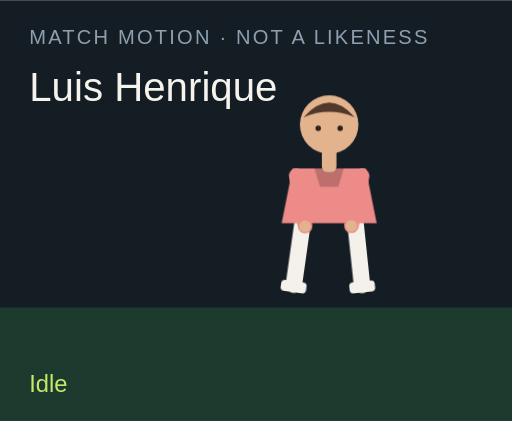
t = 0.00 s
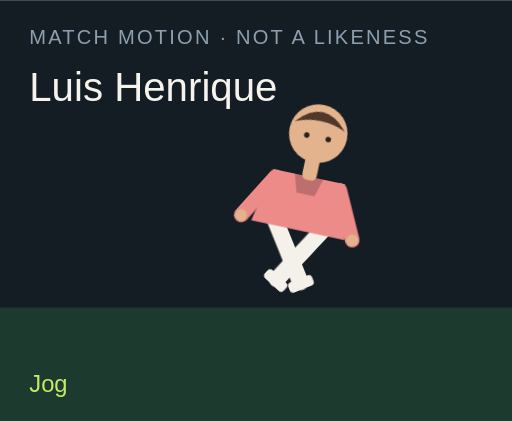
t = 1.50 s
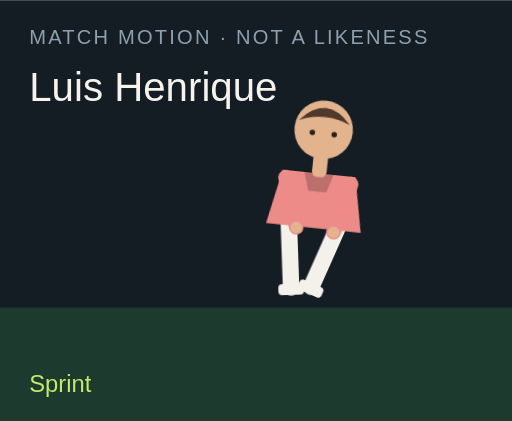
t = 3.00 s
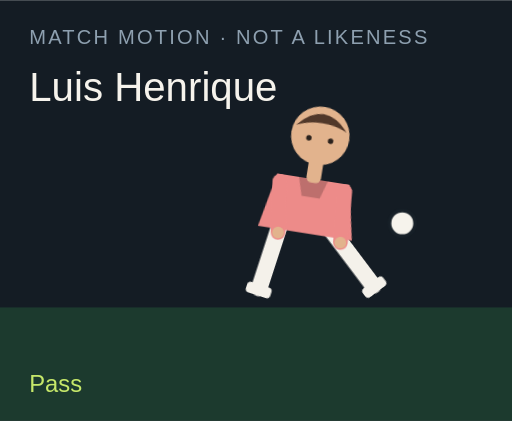
t = 4.50 s
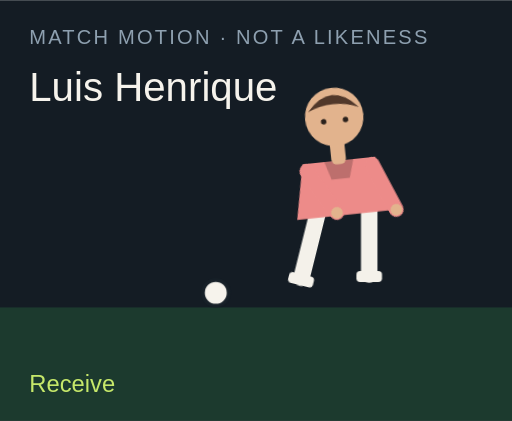
t = 6.00 s
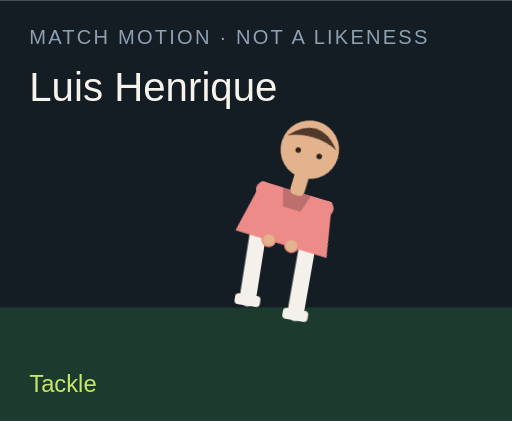
t = 7.50 s

The animated SVG that drew these frames (rendered in a browser with its animation timeline set to each time). Animation: 18 CSS @keyframes rules; one cycle of 9.00 s, repeats indefinitely.

<?xml version="1.0" encoding="UTF-8"?>
<svg xmlns="http://www.w3.org/2000/svg" viewBox="0 0 280 230" role="img">
  <style>@media (prefers-reduced-motion: reduce){animate,animateTransform{display:none}}</style>
  <rect width="280" height="230" fill="#141c24"/>
  <rect y="168" width="280" height="62" fill="#1c3a2e"/>
  <text x="16" y="24" fill="#8ea0b0" font-family="Arial,sans-serif" font-size="11" letter-spacing="1.2">MATCH MOTION · NOT A LIKENESS</text>
  <text x="16" y="55" fill="#f6f3ec" font-family="Impact,sans-serif" font-size="22">Luis Henrique</text>
  <circle r="7" fill="#f6f3ec" stroke="#172028" stroke-width="2" id="motion-32742" cx="150" cy="160" opacity="0">
    
    
    
  </circle>
  <g transform="translate(132 40)">
    <g id="motion-32764" transform="rotate(0 48 90)">
      
      <g id="motion-32766" transform="translate(0 0)">
        
        <g transform="translate(34 78)"><g id="motion-32768" transform="rotate(8)"><path d="M0 0 V38" stroke="#f4f1ea" stroke-width="9" stroke-linecap="round"/><rect x="-7" y="36" width="14" height="6" rx="2" fill="#f4f1ea"/></g></g>
        <g transform="translate(62 78)"><g id="motion-32770" transform="rotate(-6)"><path d="M0 0 V38" stroke="#f4f1ea" stroke-width="9" stroke-linecap="round"/><rect x="-7" y="36" width="14" height="6" rx="2" fill="#f4f1ea"/></g></g>
        <path d="M28 52 h40 l6 30 H22 Z" fill="#ed8b89"/>
        <path d="M40 52 h16 l-3 10 H43 Z" fill="#000" opacity=".2"/>
        <g transform="translate(30 56)"><g id="motion-32772" transform="rotate(-10)"><path d="M0 0 V28" stroke="#ed8b89" stroke-width="8" stroke-linecap="round"/><circle cx="0" cy="28" r="3.2" fill="#e2b38d"/></g></g>
        <g transform="translate(66 56)"><g id="motion-32774" transform="rotate(12)"><path d="M0 0 V28" stroke="#ed8b89" stroke-width="8" stroke-linecap="round"/><circle cx="0" cy="28" r="3.2" fill="#e2b38d"/></g></g>
        <rect x="44" y="40" width="8" height="14" rx="3" fill="#e2b38d"/>
        <circle cx="48" cy="28" r="16" fill="#e2b38d"/>
        <path d="M34 24 Q48 8 62 24 Q48 18 34 24" fill="#51382a"/>
        <circle cx="42" cy="30" r="1.5" fill="#2a211c"/><circle cx="54" cy="30" r="1.5" fill="#2a211c"/>
      </g>
    </g>
  </g>
  <text x="16" y="214" fill="#c6e86a" font-family="Arial,sans-serif" font-size="13" opacity="1" id="motion-32746">Idle</text><text x="16" y="214" fill="#c6e86a" font-family="Arial,sans-serif" font-size="13" opacity="0" id="motion-32748">Jog</text><text x="16" y="214" fill="#c6e86a" font-family="Arial,sans-serif" font-size="13" opacity="0" id="motion-32750">Sprint</text><text x="16" y="214" fill="#c6e86a" font-family="Arial,sans-serif" font-size="13" opacity="0" id="motion-32752">Dribble</text><text x="16" y="214" fill="#c6e86a" font-family="Arial,sans-serif" font-size="13" opacity="0" id="motion-32754">Pass</text><text x="16" y="214" fill="#c6e86a" font-family="Arial,sans-serif" font-size="13" opacity="0" id="motion-32756">Shoot</text><text x="16" y="214" fill="#c6e86a" font-family="Arial,sans-serif" font-size="13" opacity="0" id="motion-32758">Receive</text><text x="16" y="214" fill="#c6e86a" font-family="Arial,sans-serif" font-size="13" opacity="0" id="motion-32760">Tackle</text><text x="16" y="214" fill="#c6e86a" font-family="Arial,sans-serif" font-size="13" opacity="0" id="motion-32762">Arms wide</text>
<style>@keyframes track-32743{0%{cx:150px}11.1%{cx:156px}22.2%{cx:164px}33.300000000000004%{cx:142px}44.4%{cx:190px}55.60000000000001%{cx:250px}66.7%{cx:118px}77.8%{cx:150px}88.9%{cx:150px}100%{cx:150px}}@keyframes track-32744{0%{cy:160px}11.1%{cy:158px}22.2%{cy:154px}33.300000000000004%{cy:156px}44.4%{cy:148px}55.60000000000001%{cy:96px}66.7%{cy:160px}77.8%{cy:160px}88.9%{cy:160px}100%{cy:160px}}@keyframes track-32745{0%{opacity:0}11.1%{opacity:0}22.2%{opacity:0}33.300000000000004%{opacity:1}44.4%{opacity:1}55.60000000000001%{opacity:1}66.7%{opacity:1}77.8%{opacity:0}88.9%{opacity:0}100%{opacity:0}}@keyframes track-32747{0%{opacity:1}11.1%{opacity:0}22.2%{opacity:0}33.300000000000004%{opacity:0}44.4%{opacity:0}55.60000000000001%{opacity:0}66.7%{opacity:0}77.8%{opacity:0}88.9%{opacity:0}100%{opacity:1}}@keyframes track-32749{0%{opacity:0}11.1%{opacity:1}22.2%{opacity:0}33.300000000000004%{opacity:0}44.4%{opacity:0}55.60000000000001%{opacity:0}66.7%{opacity:0}77.8%{opacity:0}88.9%{opacity:0}100%{opacity:0}}@keyframes track-32751{0%{opacity:0}11.1%{opacity:0}22.2%{opacity:1}33.300000000000004%{opacity:0}44.4%{opacity:0}55.60000000000001%{opacity:0}66.7%{opacity:0}77.8%{opacity:0}88.9%{opacity:0}100%{opacity:0}}@keyframes track-32753{0%{opacity:0}11.1%{opacity:0}22.2%{opacity:0}33.300000000000004%{opacity:1}44.4%{opacity:0}55.60000000000001%{opacity:0}66.7%{opacity:0}77.8%{opacity:0}88.9%{opacity:0}100%{opacity:0}}@keyframes track-32755{0%{opacity:0}11.1%{opacity:0}22.2%{opacity:0}33.300000000000004%{opacity:0}44.4%{opacity:1}55.60000000000001%{opacity:0}66.7%{opacity:0}77.8%{opacity:0}88.9%{opacity:0}100%{opacity:0}}@keyframes track-32757{0%{opacity:0}11.1%{opacity:0}22.2%{opacity:0}33.300000000000004%{opacity:0}44.4%{opacity:0}55.60000000000001%{opacity:1}66.7%{opacity:0}77.8%{opacity:0}88.9%{opacity:0}100%{opacity:0}}@keyframes track-32759{0%{opacity:0}11.1%{opacity:0}22.2%{opacity:0}33.300000000000004%{opacity:0}44.4%{opacity:0}55.60000000000001%{opacity:0}66.7%{opacity:1}77.8%{opacity:0}88.9%{opacity:0}100%{opacity:0}}@keyframes track-32761{0%{opacity:0}11.1%{opacity:0}22.2%{opacity:0}33.300000000000004%{opacity:0}44.4%{opacity:0}55.60000000000001%{opacity:0}66.7%{opacity:0}77.8%{opacity:1}88.9%{opacity:0}100%{opacity:0}}@keyframes track-32763{0%{opacity:0}11.1%{opacity:0}22.2%{opacity:0}33.300000000000004%{opacity:0}44.4%{opacity:0}55.60000000000001%{opacity:0}66.7%{opacity:0}77.8%{opacity:0}88.9%{opacity:1}100%{opacity:0}}@keyframes track-32765{0%{transform:rotate(0deg)}11.1%{transform:rotate(8deg)}22.2%{transform:rotate(16deg)}33.300000000000004%{transform:rotate(6deg)}44.4%{transform:rotate(4deg)}55.60000000000001%{transform:rotate(14deg)}66.7%{transform:rotate(-6deg)}77.8%{transform:rotate(34deg)}88.9%{transform:rotate(0deg)}100%{transform:rotate(0deg)}}@keyframes track-32767{0%{transform:translate(0px,0px)}11.1%{transform:translate(0px,-3px)}22.2%{transform:translate(0px,-6px)}33.300000000000004%{transform:translate(0px,-2px)}44.4%{transform:translate(0px,2px)}55.60000000000001%{transform:translate(0px,-4px)}66.7%{transform:translate(0px,1px)}77.8%{transform:translate(0px,10px)}88.9%{transform:translate(0px,-8px)}100%{transform:translate(0px,0px)}}@keyframes track-32769{0%{transform:rotate(8deg)}11.1%{transform:rotate(-26deg)}22.2%{transform:rotate(-42deg)}33.300000000000004%{transform:rotate(-8deg)}44.4%{transform:rotate(6deg)}55.60000000000001%{transform:rotate(12deg)}66.7%{transform:rotate(20deg)}77.8%{transform:rotate(-8deg)}88.9%{transform:rotate(-8deg)}100%{transform:rotate(8deg)}}@keyframes track-32771{0%{transform:rotate(-6deg)}11.1%{transform:rotate(24deg)}22.2%{transform:rotate(38deg)}33.300000000000004%{transform:rotate(18deg)}44.4%{transform:rotate(-38deg)}55.60000000000001%{transform:rotate(-54deg)}66.7%{transform:rotate(6deg)}77.8%{transform:rotate(-22deg)}88.9%{transform:rotate(8deg)}100%{transform:rotate(-6deg)}}@keyframes track-32773{0%{transform:rotate(-10deg)}11.1%{transform:rotate(24deg)}22.2%{transform:rotate(36deg)}33.300000000000004%{transform:rotate(-18deg)}44.4%{transform:rotate(10deg)}55.60000000000001%{transform:rotate(-24deg)}66.7%{transform:rotate(-30deg)}77.8%{transform:rotate(12deg)}88.9%{transform:rotate(-58deg)}100%{transform:rotate(-10deg)}}@keyframes track-32775{0%{transform:rotate(12deg)}11.1%{transform:rotate(-20deg)}22.2%{transform:rotate(-32deg)}33.300000000000004%{transform:rotate(14deg)}44.4%{transform:rotate(-26deg)}55.60000000000001%{transform:rotate(18deg)}66.7%{transform:rotate(-22deg)}77.8%{transform:rotate(-6deg)}88.9%{transform:rotate(58deg)}100%{transform:rotate(12deg)}}@media(prefers-reduced-motion:no-preference){#motion-32742{animation:track-32743 9s linear infinite both,track-32744 9s linear infinite both,track-32745 9s steps(1,end) infinite both}#motion-32746{animation:track-32747 9s steps(1,end) infinite both}#motion-32748{animation:track-32749 9s steps(1,end) infinite both}#motion-32750{animation:track-32751 9s steps(1,end) infinite both}#motion-32752{animation:track-32753 9s steps(1,end) infinite both}#motion-32754{animation:track-32755 9s steps(1,end) infinite both}#motion-32756{animation:track-32757 9s steps(1,end) infinite both}#motion-32758{animation:track-32759 9s steps(1,end) infinite both}#motion-32760{animation:track-32761 9s steps(1,end) infinite both}#motion-32762{animation:track-32763 9s steps(1,end) infinite both}#motion-32764{animation:track-32765 9s linear infinite both}#motion-32766{animation:track-32767 9s linear infinite both}#motion-32768{animation:track-32769 9s linear infinite both}#motion-32770{animation:track-32771 9s linear infinite both}#motion-32772{animation:track-32773 9s linear infinite both}#motion-32774{animation:track-32775 9s linear infinite both}}</style></svg>
